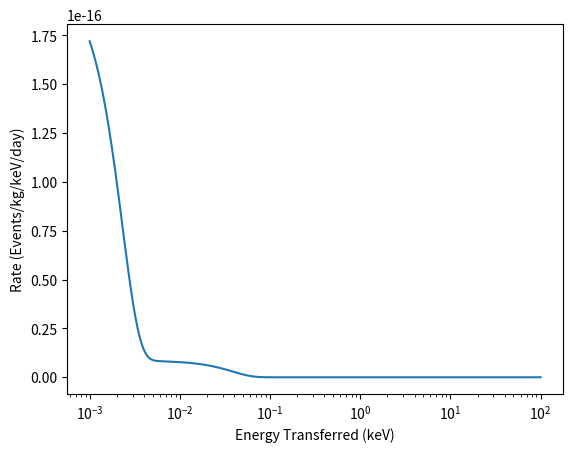

Write Python code to recreate this figure.
import numpy as np
"""
This is a script to calculate the differential event rate (in terms of the
scattered electron's energy) for dark matter interacting with the electrons in
a GaAs semiconductor.

The calculation comes from the paper "Direct Detection of sub-GeV Dark Matter
With Semiconductor Targets" by Essig et. al. (see
https://arxiv.org/pdf/1509.01598.pdf).

Date: July 22, 2022
[redacted]
"""
import numpy as np
from scipy.integrate import quad
import matplotlib.pyplot as plt
from scipy.special import erf

# From https://arxiv.org/pdf/1509.01598.pdf Equation 3.13

# Dark matter energy density
RHO_X = 0.4 # GeV/cm^3
# N_CELL = M_Target/M_cell is the number of unit cells in the target crystal
# FIXME: This is for Germanium, need to determine it for GaAs
M_CELL = 135.33 # GeV
M_TARGET = 1 # 1 kg
N_CELL = M_TARGET*5.6e26/M_CELL
# Mass of dark matter particle
M_X = 0.100 # GeV
# Reference cross section (the current limit from Xenon10)
SIGMA_E = 3.6e-37 # cm^2
# Fine structure constant
ALPHA = 1/137.035999084
# Mass of electron
M_E = 0.511e-3 # GeV
# Reduced mass of electron dark matter system
MU = M_E*M_X/(M_E + M_X)
# v_min = q/(2*M_X) + delta_E/q

# Escape velocity
V_ESC = 600 # km/s
# Earth velocity
V_E = 240 # km/s
# Typical velocity
V_0 = 230 # km/s

# speed of light
SPEED_OF_LIGHT = 299792 # km/s

K = V_0**3*np.pi*(np.sqrt(np.pi)*erf(V_ESC/V_0) - 2*(V_ESC/V_0)*np.exp(-(V_ESC/V_0)**2)) # (km/s)^3

def eta(q,e):
    """
    Inverse mean speed. See Appendix B.

    `q` is the momentum transfer (GeV), and `e` is the energy transferred to the electron (GeV).

    Returns the inverse mean speed in units of s/cm
    """
    v_min = (q/(2*M_X) + e/q)*SPEED_OF_LIGHT

    if v_min < 0:
        return 0
    elif v_min < V_ESC - V_E:
        # The 1e-5 is to convert s/km -> s/cm
        return 1e-5*V_0**2*np.pi/(2*V_E*K)*(-4*np.exp(-V_ESC**2/V_0**2)*V_E + np.sqrt(np.pi)*V_0*(erf((v_min+V_E)/V_0) - erf((v_min-V_E)/V_0)))
    elif V_ESC - V_E < v_min < V_ESC + V_E:
        return 1e-5*V_0**2*np.pi/(2*V_E*K)*(-2*np.exp(-V_ESC**2/(V_0**2))*(V_ESC - v_min + V_E) + np.sqrt(np.pi)*V_0*(erf(V_ESC/V_0) - erf((v_min-V_E)/V_0)))
    else:
        return 0

def get_differential_rate(e):
    """
    Returns the differential event rate (events/keV/kg/s) for a dark matter particle
    to scatter an electron with energy `e` (keV).
    """
    # keV -> GeV
    e /= 1e6
    def func(ln_q,e):
        # FIXME: Assume here that F_DM(q) = 1 and f_crystal(q,e) = 1
        q = np.exp(ln_q)
        return (e/q)*eta(q,e)

    # See Equation 3.13
    # The 1e-6 is to convert events/GeV -> events/keV
    ln_q_min = np.log(1e-40)
    ln_q_max = np.log(1)
    return 1e-6*(RHO_X/M_X)*N_CELL*SIGMA_E*ALPHA*(M_E**2/MU**2)*quad(func,ln_q_min,ln_q_max,args=(e))[0]/e

e = np.logspace(-3,2,10000)
rate = np.array(list(map(get_differential_rate,e)))

total_rate = np.trapz(rate*24*60*60,e)

print("total rate is %.2e events/kg/day" % total_rate)

plt.plot(e,rate*24*60*60)
plt.gca().set_xscale("log")
plt.xlabel("Energy Transferred (keV)")
plt.ylabel("Rate (Events/kg/keV/day)")
plt.show()
